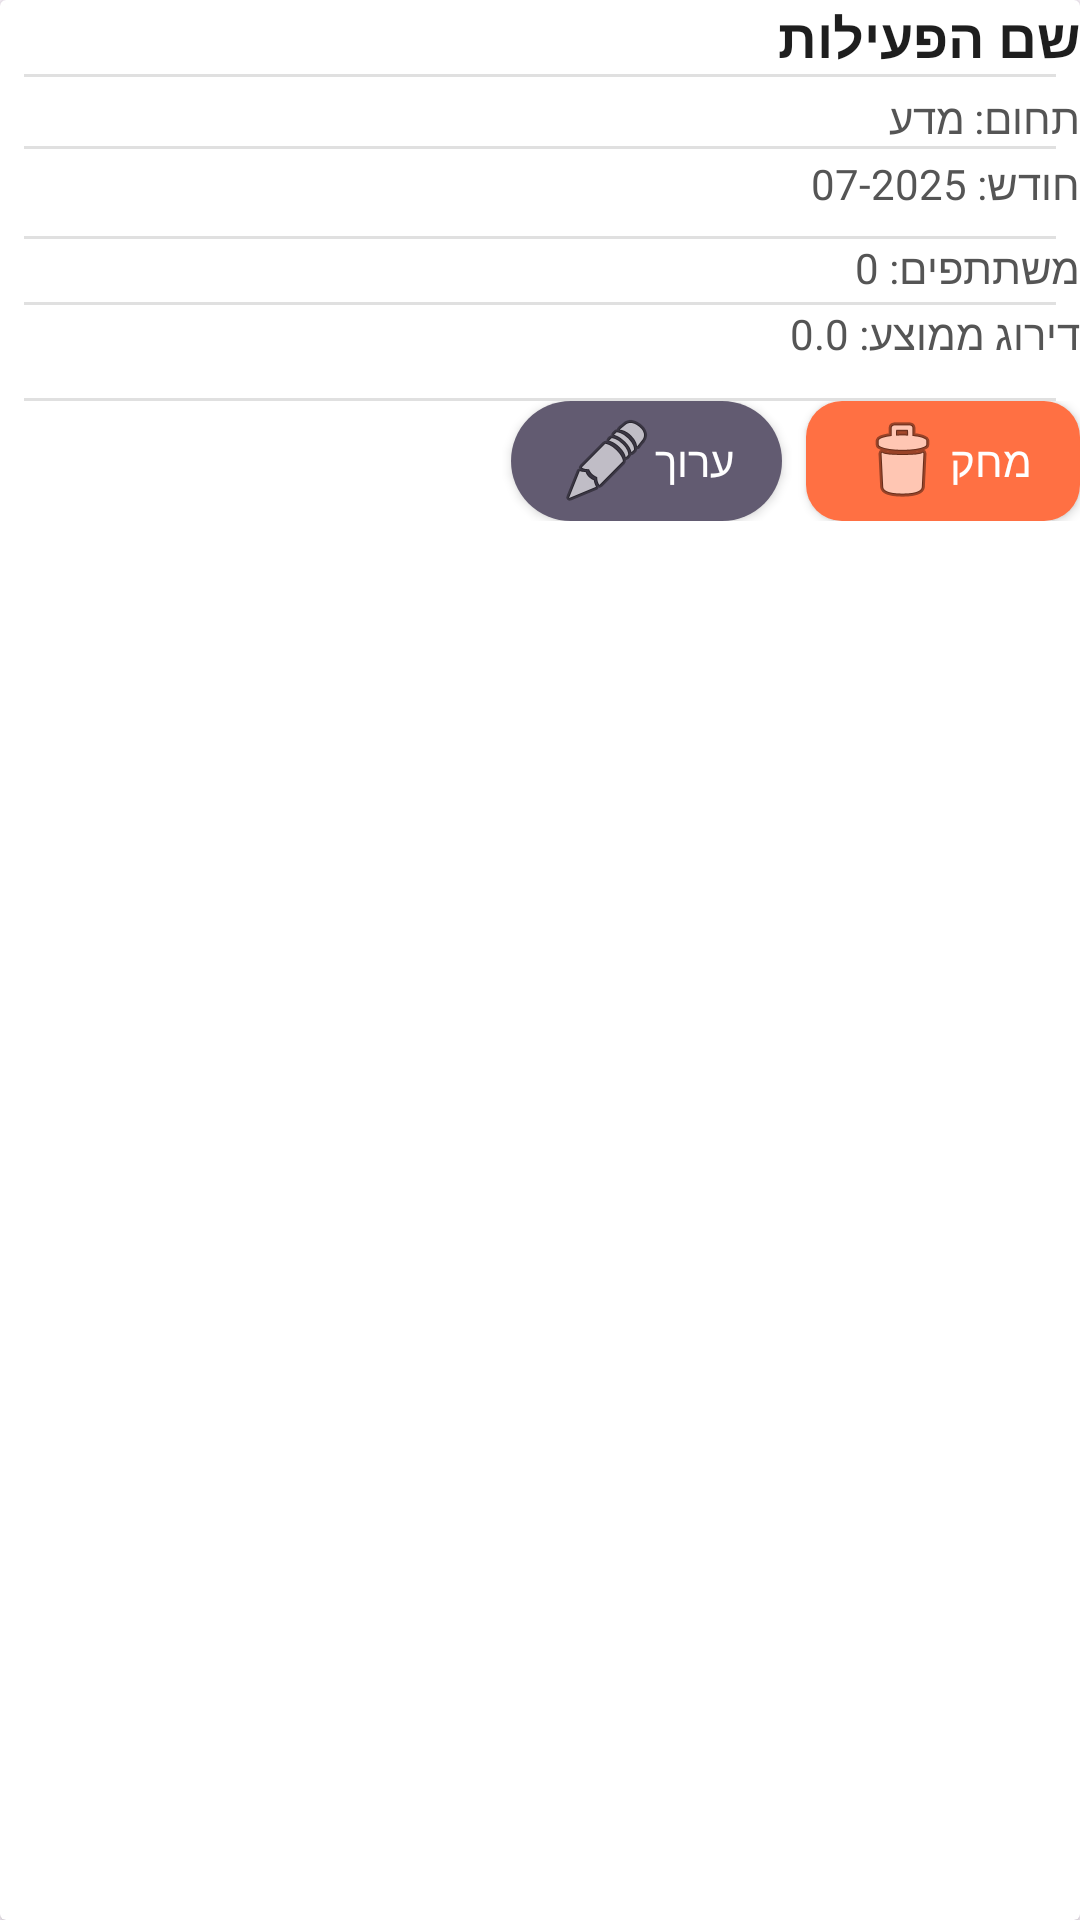

The Android layout XML behind this screen, and the referenced resources:
<!-- AndroidManifest.xml: application theme Theme.Childrenscenterapp2 -->
<!-- res/layout/activity_item.xml -->
<?xml version="1.0" encoding="utf-8"?>
<androidx.cardview.widget.CardView xmlns:android="http://schemas.android.com/apk/res/android"
    android:layout_width="match_parent"
    android:layout_height="wrap_content"
    android:layout_marginVertical="10dp"
    android:layout_marginHorizontal="16dp"
    android:elevation="6dp"
    android:padding="16dp"
    android:backgroundTint="#FFFFFF">

    <LinearLayout
        android:layout_width="match_parent"
        android:layout_height="wrap_content"
        android:orientation="vertical"
        android:divider="?android:attr/dividerHorizontal"
        android:showDividers="middle"
        android:dividerPadding="8dp">

        
        <TextView
            android:id="@+id/tvName"
            android:layout_width="match_parent"
            android:layout_height="wrap_content"
            android:text="שם הפעילות"
            android:textStyle="bold"
            android:textSize="18sp"
            android:textColor="#1E1E1E" />

        
        <TextView
            android:id="@+id/tvDomain"
            android:layout_width="match_parent"
            android:layout_height="wrap_content"
            android:text="תחום: מדע"
            android:textSize="14sp"
            android:textColor="#555555"
            android:layout_marginTop="4dp"/>

        
        <TextView
            android:id="@+id/tvMonth"
            android:layout_width="match_parent"
            android:layout_height="wrap_content"
            android:text="חודש: 07-2025"
            android:textSize="14sp"
            android:textColor="#555555"
            android:layout_marginTop="2dp"
            android:layout_marginBottom="8dp"/>

        
        <TextView
            android:id="@+id/tvParticipantsCount"
            android:layout_width="match_parent"
            android:layout_height="wrap_content"
            android:text="משתתפים: 0"
            android:textSize="14sp"
            android:textColor="#555555"
            android:layout_marginBottom="2dp" />

        
        <TextView
            android:id="@+id/tvFeedbackAvg"
            android:layout_width="match_parent"
            android:layout_height="wrap_content"
            android:text="דירוג ממוצע: 0.0"
            android:textSize="14sp"
            android:textColor="#555555"
            android:layout_marginBottom="12dp" />

        
        <LinearLayout
            android:layout_width="match_parent"
            android:layout_height="wrap_content"
            android:orientation="horizontal"
            android:gravity="end">

            
            <Button
                android:id="@+id/btnEdit"
                android:layout_width="wrap_content"
                android:layout_height="40dp"
                android:text="ערוך"
                android:textSize="14sp"
                android:background="@drawable/rounded_button"
                android:textColor="#FFFFFF"
                android:drawableStart="@android:drawable/ic_menu_edit"
                android:paddingHorizontal="16dp"
                android:layout_marginEnd="8dp" />

            
            <Button
                android:id="@+id/btnDelete"
                android:layout_width="wrap_content"
                android:layout_height="40dp"
                android:text="מחק"
                android:textSize="14sp"
                android:background="@drawable/delete_button_bg"
                android:textColor="#FFFFFF"
                android:drawableStart="@android:drawable/ic_menu_delete"
                android:paddingHorizontal="16dp" />
        </LinearLayout>
    </LinearLayout>
</androidx.cardview.widget.CardView>
<!-- resources referenced by this layout -->
<resources>
  <!-- drawable delete_button_bg (drawable) -->
  <shape xmlns:android="http://schemas.android.com/apk/res/android"
      android:shape="rectangle">
      <solid android:color="#FF7043" /> 
      <corners android:radius="12dp" />
      <padding
          android:left="12dp"
          android:top="8dp"
          android:right="12dp"
          android:bottom="8dp" />
  </shape>
  <!-- drawable rounded_button (drawable) -->
  <shape xmlns:android="http://schemas.android.com/apk/res/android" android:shape="rectangle">
      <solid android:color="?android:attr/colorAccent" />
      <corners android:radius="24dp" />
      <padding
          android:left="16dp"
          android:top="10dp"
          android:right="16dp"
          android:bottom="10dp" />
  </shape>
  <style name="Theme.Childrenscenterapp2" parent="Base.Theme.Childrenscenterapp2" />
  <style name="Base.Theme.Childrenscenterapp2" parent="Theme.Material3.DayNight.NoActionBar">
          
          
      </style>
</resources>
